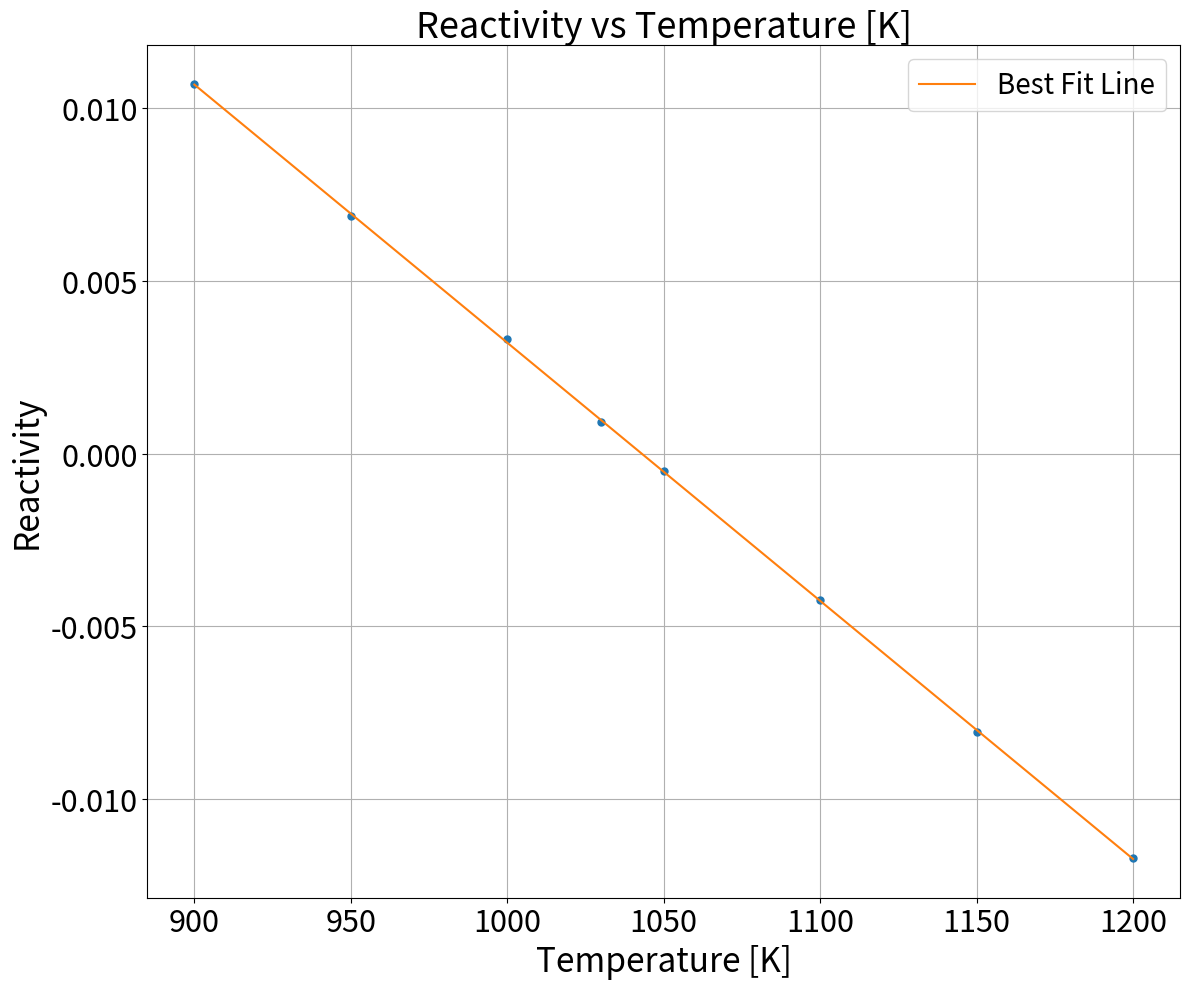

Write the Python code that produced this figure.
import matplotlib.pyplot as plt
from scipy import stats
import numpy as np

temp = [900, 950, 1000, 1030, 1050, 1100, 1150, 1200]
keff = [1.01081, 1.00693, 1.00332, 1.00091, 0.999482, 0.995789, 0.992008, \
        0.988428]
reac = [(i-1)/i for i in keff]
err = 5e-5

slope, intercept, r_value, p_value, std_err = stats.linregress(temp, reac)
line = slope*np.array(temp)+intercept

fig, ax = plt.subplots(figsize=(12,10))
ax.grid()
ax.plot(temp, reac, marker='.', markersize='10', linestyle='None')
ax.plot(temp, line, label='Best Fit Line')
ax.legend(prop={'size': 20})
ax.set_xlabel('Temperature [K]',fontsize=24)
ax.set_ylabel('Reactivity', fontsize=24)
title = 'Reactivity vs Temperature [K]'
plt.title(title, fontsize=26)
plt.xticks(fontsize=22)
plt.yticks(fontsize=22)
plt.tight_layout()
plt.savefig('reactivityplot', dpi=300)

print(slope)
print((reac[-1] - reac[0]) / 300 / keff[0])